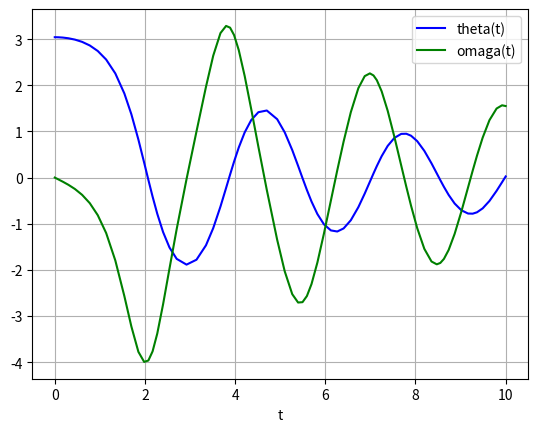

Write the Python code that produced this figure.
import numpy as np
from scipy.integrate import solve_ivp

def pend(t, y):
    theta, omega = y
    dydt = [omega, -b*omega - c*np.sin(theta)]
    return dydt

# parrameters
b = 0.25
c = 5.0

Tspan = [0, 10]
y0 = [np.pi-0.1,0.0]
sol = solve_ivp(pend, Tspan, y0, method='RK23')

import matplotlib.pyplot as plt
plt.plot(sol.t, sol.y[0], 'b', label='theta(t)')
plt.plot(sol.t, sol.y[1], 'g', label='omaga(t)')
plt.legend(loc='best')
plt.xlabel('t')
plt.grid(True)
plt.show()

